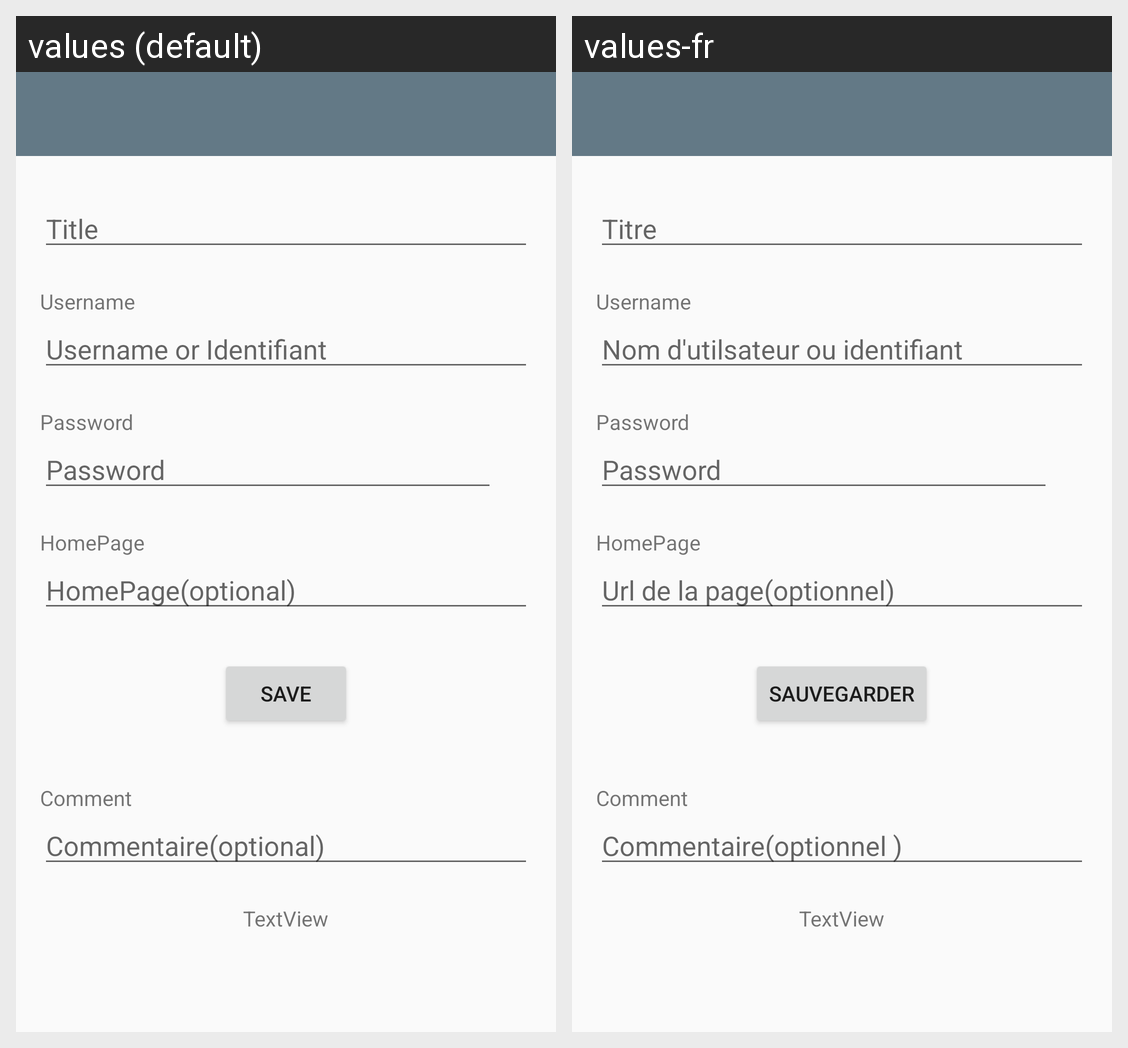

Strings drawn on this Android screen and how each of the app's shown locales translates them:
Android screen res/layout/activity_add_new_note.xml rendered under 2 locales, left to right: values (default), values-fr. Device: Nexus 5 (rendered at 1080×1920; each locale shown at half size, 540×960, under a caption strip naming it); theme AppTheme.
Strings drawn on this screen, with the default value and each locale's value (text and hints the layout hard-codes, and strings that could not be matched under every locale, appear in the picture but are not listed):

title
  values: Title
  values-fr: Titre

username
  values: Username
  values-fr: Username  [not translated; the default value is used]

username_or_identifiant
  values: Username or Identifiant
  values-fr: Nom d'utilsateur ou identifiant

password
  values: Password
  values-fr: Password  [not translated; the default value is used]

homepage
  values: HomePage
  values-fr: HomePage  [not translated; the default value is used]

homepage_optional
  values: HomePage(optional)
  values-fr: Url de la page(optionnel)

save
  values: Save
  values-fr: Sauvegarder

commentaire
  values: Comment
  values-fr: Comment  [not translated; the default value is used]

commentaire_optional
  values: Commentaire(optional)
  values-fr: Commentaire(optionnel )
